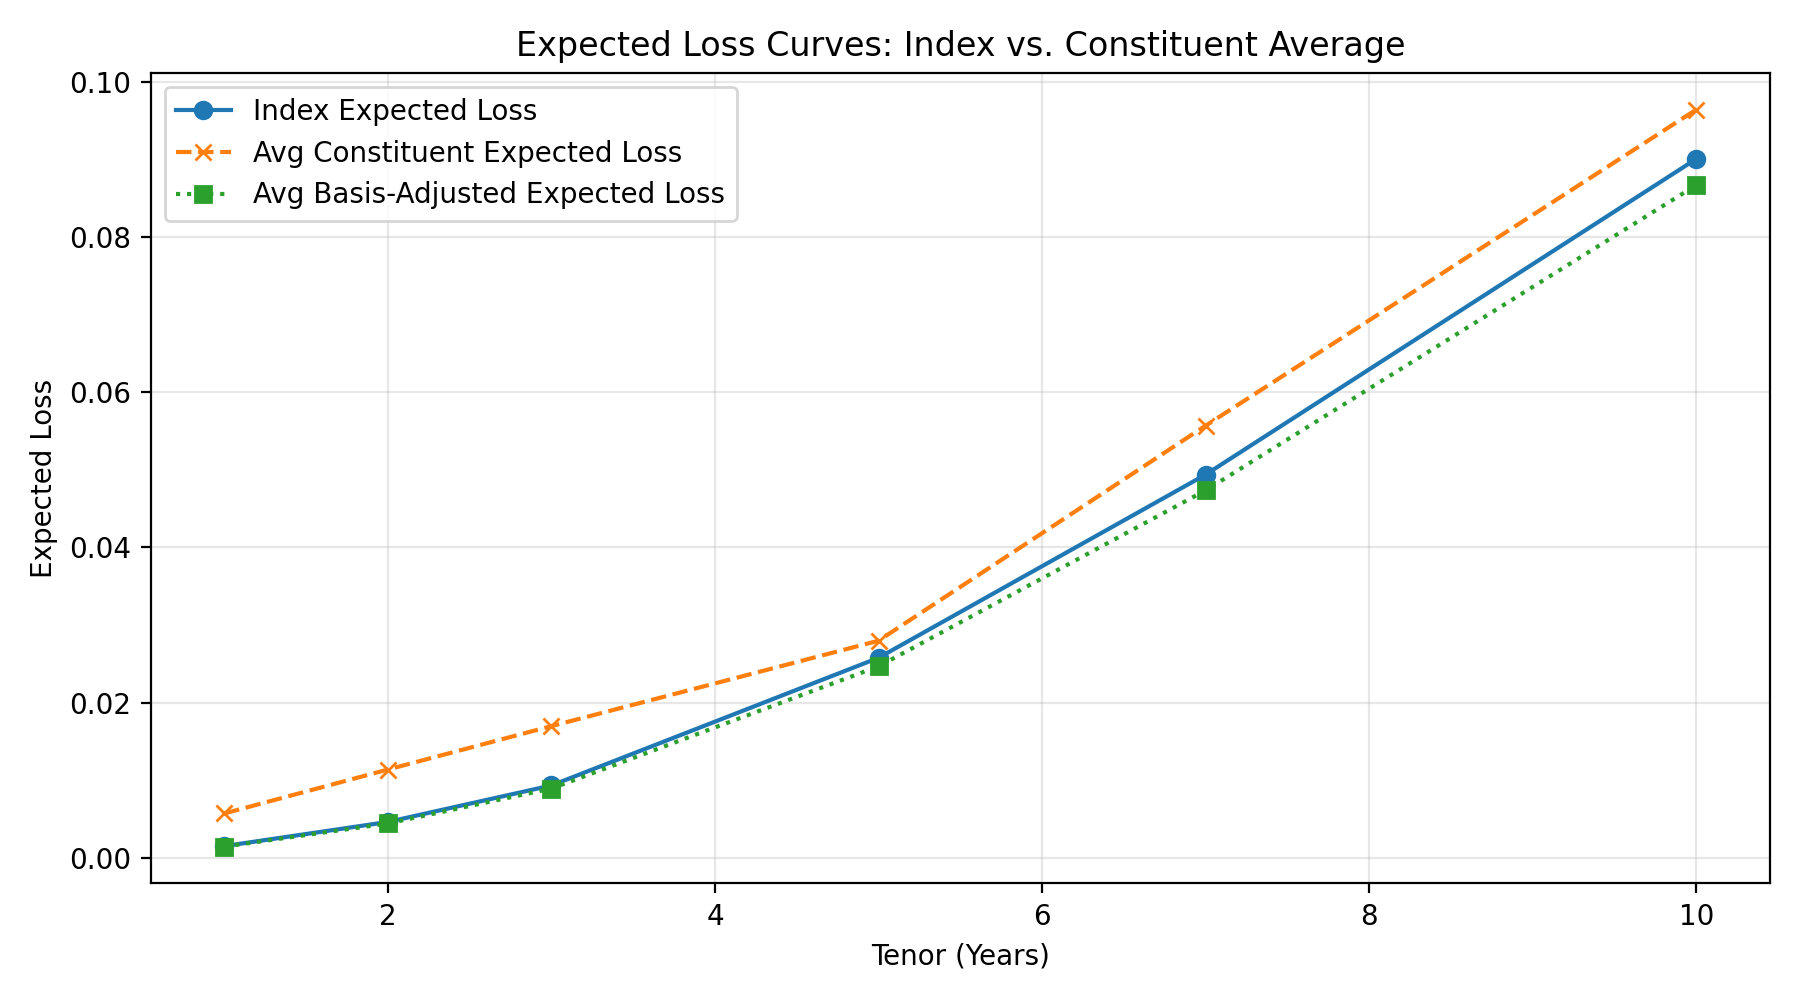

The data file committed next to this chart (first rows):
tenor, index_expected_loss, avg_constituent_expected_loss, avg_basis_adjusted_expected_loss
1.0, 0.001518, 0.005722, 0.001453
2.0, 0.004628, 0.01138, 0.00443
3.0, 0.009329, 0.01697, 0.00893
5.0, 0.02577, 0.02798, 0.02467
7.0, 0.04938, 0.05568, 0.04734
10.0, 0.09005, 0.0964, 0.08667
